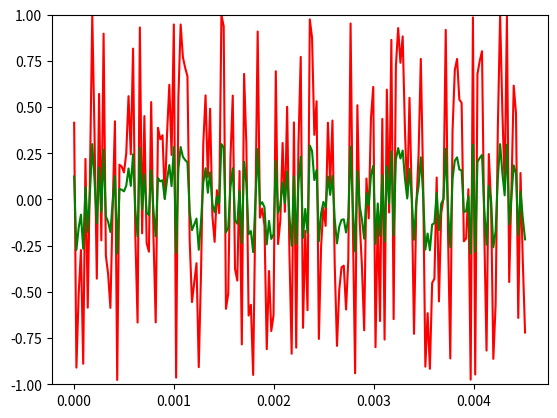

The script that saved this image: (Note: this script raises an exception after producing the figure.)
import numpy as np                             # 행렬 및 벡터 데이터 관리를 위한 numpy 모듈
import matplotlib.pyplot as plt                # 소리 데이터의 그래프 표현을 위한 모듈
from scipy.io.wavfile import write             # wav 형식으로 소리 데이터를 저장하기 위한 모듈
import os                                      # wav 파일을 시스템 명령어로 재생하기 위한 모듈

# sampling rate
# 정보 샘플링 주기, 1초에 44100개의 샘플링, 단위는 Hz(주파수)
Fs = 44100.0

# 1초 데이터 생성을 위한 환경 변수 설정
tlen = 1                                       # 1초로 초기화
Ts = 1/Fs                                      # 샘플링 사이의 간격(시간) 계산
t = np.arange(0, tlen, Ts)                     # 소리 데이터를 생성할 시간 성분으로 구성된 배열로
# [0, 1] 사이를 TimeStamp의 간격으로 분할하여
# Fs 개의 데이터를 담을 수 있는 배열 t를 생성

# 시그널 생성하기
sin_freq = 440                                 # sin 곡선의 주기
# t 배열의 각 성분값에 sin 주기를 라디안 단위로 변환한 src 배열을 준비
src = 2*np.pi*sin_freq*t
# timestamp를 각으로 변환한 src 배열에 맞게 sin 데이터를 변환
signal = np.sin(src)


# 데이터의 가시화: 생성한 시그널 데이터를 그래프로 표현
x_range = 200                                  # 시작부터 200개의 데이터만 보여 주기 위한 범위값

# -------------------------------------------------------------------------------------

noise = np.random.uniform(-1, 1, len(t))       # 균등분포의 난수로 구성된 잡음 데이터 생성
scaled_noise = noise * 0.3                     # noise 데이터의 볼륨을 30% 낮춤.

# 잡음 데이터와 볼륨을 낮춘 데이터 출력
print("noise[0:20] = ")
print(noise[0:20])
print("scaled_noise[0:20] = ")
print(scaled_noise[0:20])

# 데이터의 가시화: [-1, 1] 구간에서 생성한 잡음 데이터를 그래프로 표현
plt.plot(t[0:x_range], noise[0:x_range], color='red')
plt.show()

# 데이터의 가시화: 원 데이터의 볼륨을 낮춘 scaled_noise 데이터를 그래프로 표현
plt.plot(t[0:x_range], scaled_noise[0:x_range], color='green')
plt.ylim(-1, 1)  # Y축의 데이터 구간을 –1과 1로 지정
plt.show()


# 생성한  잡음 데이터를 wav 형식의 파일로 저장
scaled = np.int16(noise/np.max(np.abs(noise)) * 32767)
write('bk_ebs_ai/2-3/noise_signal.wav', 44100, scaled)
